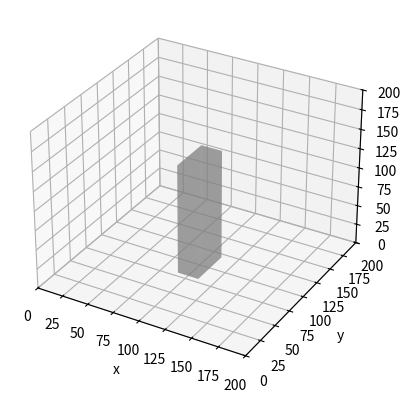

Recreate this plot in Python.
import numpy as np
import matplotlib.pyplot as plt
from mpl_toolkits.mplot3d.art3d import Poly3DCollection

def plot_box(center, size, ax):
    center_x, center_y, center_z = center
    size_x, size_y, size_z = size
    half_x = size_x / 2.
    half_y = size_y / 2.
    half_z = size_z / 2.

    faces = Poly3DCollection([
        [[center_x-half_x, center_y-half_y, center_z-half_z], 
         [center_x+half_x, center_y-half_y, center_z-half_z], 
         [center_x+half_x, center_y+half_y, center_z-half_z], 
         [center_x-half_x, center_y+half_y, center_z-half_z]
         ], # bottom
        [[center_x-half_x, center_y-half_y, center_z+half_z], 
         [center_x+half_x, center_y-half_y, center_z+half_z], 
         [center_x+half_x, center_y+half_y, center_z+half_z], 
         [center_x-half_x, center_y+half_y, center_z+half_z]
         ], # top
        [[center_x-half_x, center_y-half_y, center_z-half_z], 
         [center_x+half_x, center_y-half_y, center_z-half_z], 
         [center_x+half_x, center_y-half_y, center_z+half_z], 
         [center_x-half_x, center_y-half_y, center_z+half_z]
         ], # front
        [[center_x-half_x, center_y+half_y, center_z-half_z], 
         [center_x+half_x, center_y+half_y, center_z-half_z], 
         [center_x+half_x, center_y+half_y, center_z+half_z], 
         [center_x-half_x, center_y+half_y, center_z+half_z]
         ], # back
        [[center_x-half_x, center_y+half_y, center_z-half_z], 
         [center_x-half_x, center_y+half_y, center_z+half_z], 
         [center_x-half_x, center_y-half_y, center_z+half_z], 
         [center_x-half_x, center_y-half_y, center_z-half_z]
         ], # left
        [[center_x+half_x, center_y+half_y, center_z-half_z], 
         [center_x+half_x, center_y+half_y, center_z+half_z], 
         [center_x+half_x, center_y-half_y, center_z+half_z], 
         [center_x+half_x, center_y-half_y, center_z-half_z]
         ] # right
    ])

    faces.set_alpha(0.5)
    faces.set_facecolor('gray')
    ax.add_collection3d(faces)
    
ax = plt.axes(projection='3d')
plot_box(center=[100, 100, 70], size=[20, 40, 140], ax=ax)
ax.set_xlabel('x')
ax.set_ylabel('y')
ax.set_zlabel('z')

lim = 200
ax.set_xlim([0, lim])
ax.set_ylim([0, lim])
ax.set_zlim([0, lim])

plt.show()
